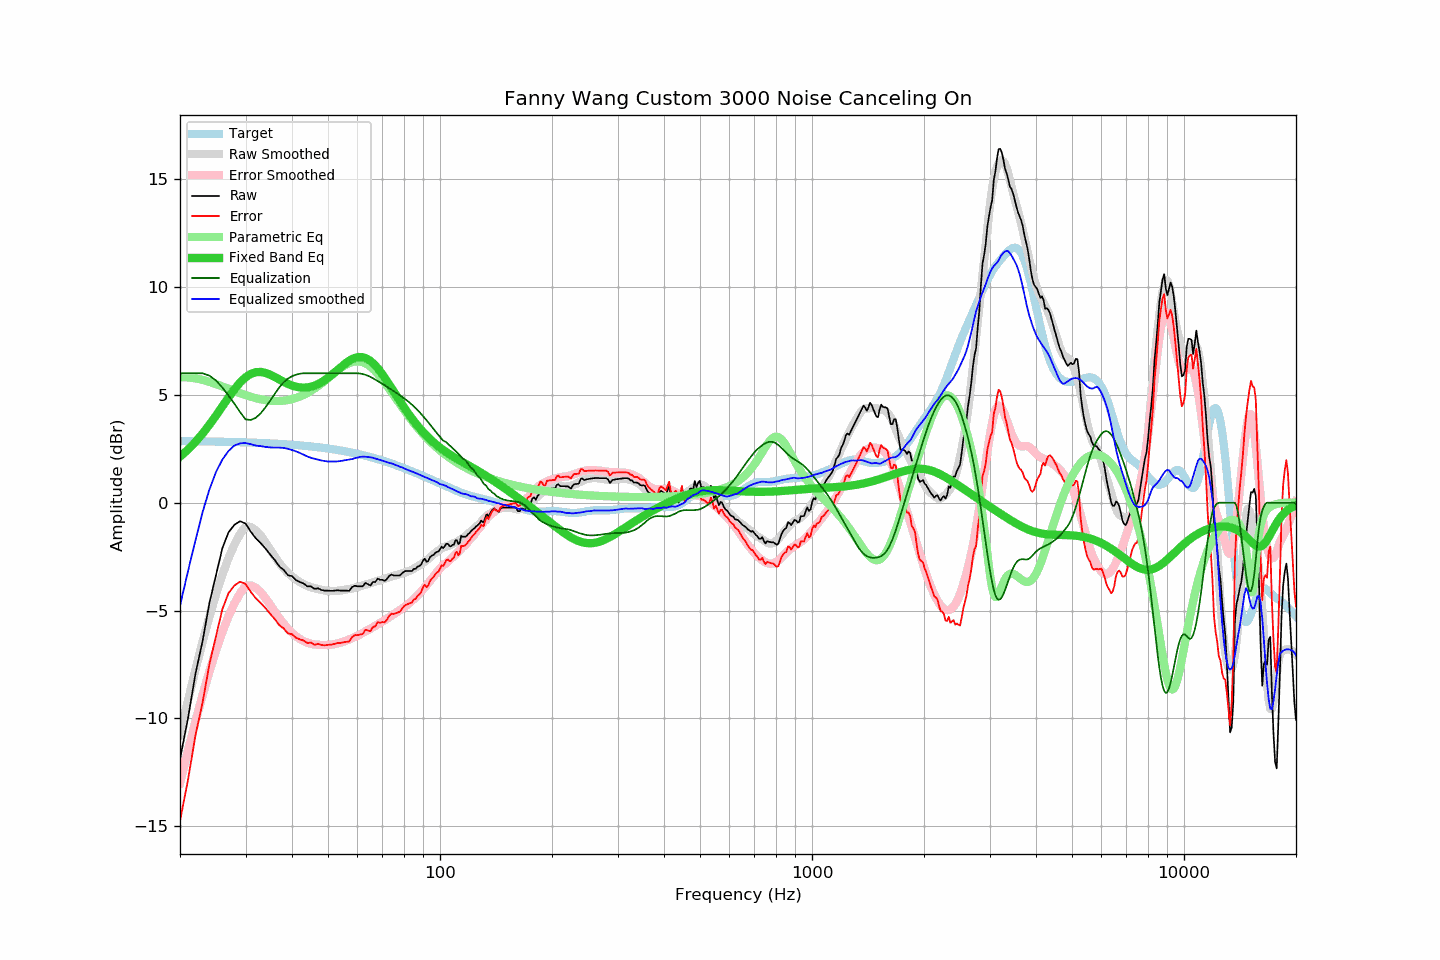

Source data for this figure (header and first rows):
frequency, raw, error, smoothed, error_smoothed, equalization, parametric_eq, equalized_raw, equalized_smoothed, target
20, -11.89, -14.74, -10.78, -12.99, 6.00, 2.13, -5.89, -4.78, 2.86
21, -10.03, -12.88, -9.20, -11.51, 6.00, 2.46, -4.03, -3.20, 2.85
22, -7.95, -10.79, -7.75, -10.15, 6.00, 2.82, -1.95, -1.75, 2.85
23, -6.42, -9.26, -6.44, -8.92, 6.00, 3.20, -0.42, -0.44, 2.84
24, -4.64, -7.47, -5.27, -7.82, 5.89, 3.62, 1.25, 0.62, 2.84
25, -3.34, -6.17, -4.23, -6.84, 5.66, 4.04, 2.33, 1.43, 2.83
26, -2.11, -4.93, -3.33, -5.99, 5.34, 4.47, 3.23, 2.00, 2.83
27, -1.38, -4.20, -2.57, -5.27, 4.97, 4.88, 3.59, 2.40, 2.82
28, -1.03, -3.84, -1.94, -4.67, 4.59, 5.25, 3.57, 2.65, 2.81
29, -0.86, -3.66, -1.45, -4.21, 4.21, 5.57, 3.35, 2.75, 2.81
30, -0.97, -3.76, -1.10, -3.86, 3.86, 5.81, 2.90, 2.77, 2.80
31, -1.35, -4.13, -1.12, -3.84, 3.84, 5.97, 2.49, 2.71, 2.79
32, -1.66, -4.44, -1.29, -3.94, 3.94, 6.05, 2.28, 2.65, 2.78
33, -1.89, -4.66, -1.54, -4.16, 4.16, 6.06, 2.27, 2.62, 2.77
34, -2.14, -4.90, -1.85, -4.44, 4.44, 6.01, 2.30, 2.59, 2.76
35, -2.42, -5.17, -2.18, -4.75, 4.75, 5.93, 2.33, 2.56, 2.75
36, -2.67, -5.40, -2.51, -5.06, 5.06, 5.82, 2.40, 2.55, 2.74
37, -2.96, -5.68, -2.80, -5.35, 5.35, 5.71, 2.40, 2.55, 2.73
38, -3.12, -5.83, -3.05, -5.61, 5.58, 5.60, 2.47, 2.54, 2.71
39, -3.36, -6.06, -3.25, -5.84, 5.75, 5.51, 2.40, 2.50, 2.70
40, -3.41, -6.09, -3.42, -6.03, 5.86, 5.43, 2.46, 2.44, 2.69
41, -3.59, -6.26, -3.55, -6.19, 5.94, 5.38, 2.35, 2.38, 2.67
42, -3.68, -6.33, -3.67, -6.32, 5.98, 5.35, 2.30, 2.31, 2.66
43, -3.75, -6.39, -3.78, -6.42, 6.00, 5.33, 2.25, 2.22, 2.64
44, -3.88, -6.50, -3.86, -6.49, 6.00, 5.35, 2.12, 2.14, 2.63
45, -3.88, -6.48, -3.92, -6.54, 6.00, 5.38, 2.12, 2.08, 2.61
46, -4.00, -6.59, -3.97, -6.57, 6.00, 5.43, 2.00, 2.03, 2.59
47, -3.97, -6.54, -4.00, -6.59, 6.00, 5.50, 2.03, 2.00, 2.57
48, -4.05, -6.60, -4.04, -6.60, 6.00, 5.58, 1.95, 1.96, 2.55
49, -4.08, -6.61, -4.07, -6.60, 6.00, 5.68, 1.92, 1.93, 2.53
50, -4.08, -6.59, -4.09, -6.59, 6.00, 5.79, 1.92, 1.91, 2.51
51, -4.09, -6.58, -4.09, -6.58, 6.00, 5.91, 1.91, 1.91, 2.49
52, -4.08, -6.54, -4.09, -6.55, 6.00, 6.03, 1.92, 1.91, 2.47
53, -4.06, -6.50, -4.09, -6.52, 6.00, 6.15, 1.94, 1.91, 2.45
54, -4.08, -6.50, -4.07, -6.48, 6.00, 6.27, 1.92, 1.93, 2.42
55, -4.08, -6.47, -4.04, -6.44, 6.00, 6.39, 1.92, 1.96, 2.40
56, -4.08, -6.45, -4.02, -6.39, 6.00, 6.49, 1.92, 1.98, 2.37
57, -4.09, -6.43, -4.00, -6.34, 6.00, 6.58, 1.91, 2.00, 2.35
58, -3.92, -6.23, -3.98, -6.28, 6.00, 6.66, 2.08, 2.02, 2.32
59, -3.85, -6.14, -3.94, -6.22, 6.00, 6.71, 2.15, 2.06, 2.29
60, -3.88, -6.14, -3.91, -6.16, 6.00, 6.74, 2.12, 2.09, 2.26
61, -3.88, -6.11, -3.86, -6.10, 5.99, 6.75, 2.11, 2.12, 2.24
62, -3.88, -6.08, -3.83, -6.03, 5.97, 6.74, 2.09, 2.14, 2.21
63, -3.72, -5.89, -3.80, -5.97, 5.93, 6.71, 2.22, 2.13, 2.18
64, -3.78, -5.92, -3.77, -5.90, 5.89, 6.65, 2.11, 2.12, 2.15
65, -3.84, -5.95, -3.73, -5.84, 5.83, 6.57, 2.00, 2.10, 2.12
66, -3.68, -5.76, -3.69, -5.77, 5.77, 6.47, 2.10, 2.08, 2.08
67, -3.68, -5.73, -3.65, -5.71, 5.71, 6.36, 2.03, 2.05, 2.05
68, -3.52, -5.54, -3.62, -5.64, 5.64, 6.23, 2.12, 2.01, 2.02
69, -3.58, -5.56, -3.59, -5.57, 5.57, 6.10, 2.00, 1.98, 1.99
70, -3.58, -5.53, -3.56, -5.51, 5.51, 5.95, 1.93, 1.95, 1.95
71, -3.63, -5.55, -3.53, -5.44, 5.44, 5.80, 1.82, 1.92, 1.92
72, -3.54, -5.42, -3.49, -5.37, 5.37, 5.64, 1.84, 1.88, 1.89
73, -3.40, -5.25, -3.46, -5.31, 5.31, 5.48, 1.91, 1.85, 1.85
74, -3.33, -5.14, -3.42, -5.24, 5.24, 5.33, 1.92, 1.82, 1.82
75, -3.38, -5.16, -3.39, -5.18, 5.18, 5.17, 1.80, 1.79, 1.78
76, -3.38, -5.12, -3.36, -5.11, 5.11, 5.01, 1.74, 1.75, 1.75
77, -3.38, -5.09, -3.34, -5.05, 5.05, 4.86, 1.67, 1.71, 1.71
78, -3.38, -5.05, -3.31, -4.98, 4.98, 4.71, 1.61, 1.67, 1.68
79, -3.28, -4.91, -3.27, -4.91, 4.91, 4.56, 1.64, 1.64, 1.64
... 553 more rows
